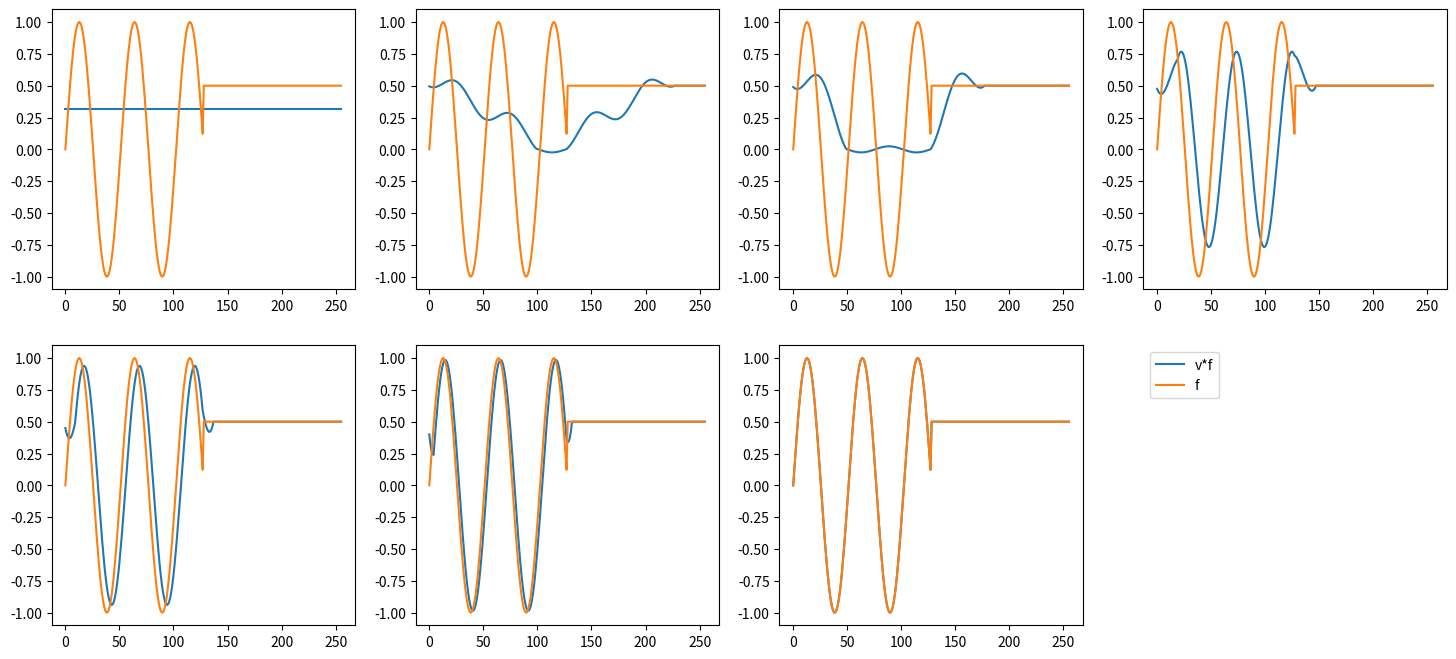
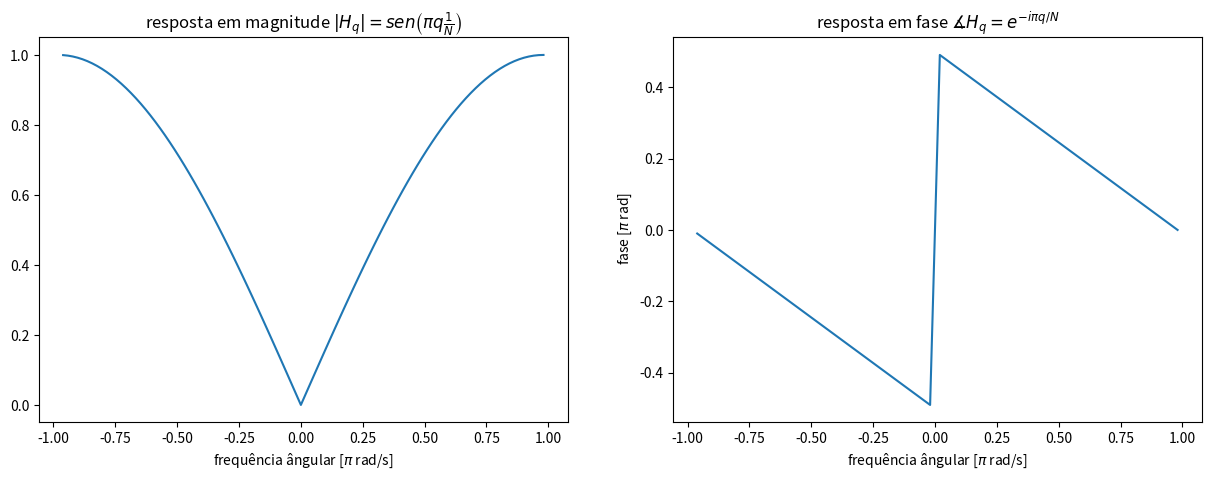

Source code (Python) for these figures, in order:
import numpy as np
import math as m
import matplotlib.pyplot as plt
import scipy.linalg as ln 

# definição de f e v_n
f = np.array([m.sin(m.pi*10*t) if t < 0.5 else 0.5 for t in np.arange(0,1,1/256)])
def v(M):
    return np.array([1/M if n < M else 0 for n in range(256)])

M = [256, 100, 50, 20, 10 , 5, 1]
fig, ax = plt.subplots(2,4,figsize=(18, 8))
for i, Mi in enumerate(M):
    conv = np.real(np.fft.ifft(np.fft.fft(f) * np.fft.fft(v(Mi))))
    ax[i // 4, i % 4].plot(conv, label='v*f')
    ax[i // 4, i % 4].plot(f, label='f')
fig.delaxes(ax[1,3])
plt.legend(loc='upper left', bbox_to_anchor=(1.2, 1))
plt.show()

#definição de E_{4, k}
def E_4(k):
    return np.e ** (2 * 1j* m.pi* k * np.arange(4)/4)

#escolha de h
h = np.array([0.5, 1 ,4+3j ,2j ], dtype=np.complex64)
# conjugado de h' (h'_k para C^N é igual a \overline{k_{-k mod N}},
#                  porem para a matriz circulante conjugamos os elementos) 
h_dash = np.roll(h[::-1], 1) 

# Matriz circulante
M_h = ln.toeplitz(h,h_dash)
#autovalores e Autovetores
evl, evc = np.linalg.eig(M_h)

# Autovalores são os elementos de DFT(h), np.sort é para garantir a ordem dos autovalores na comparação
assert np.linalg.norm(np.sort(np.fft.fft(h)) - np.sort(evl)) < 1e-12, "Autovalores não são H_k"

# Autovetores são vetores paralelos a E_{N_k}, a função np.linalg.eig devolve um autovetor possível para compararmos
# com E_{k_n} precisamos checar pelo paralelismo
def paralelos(v1, v2):
    return abs(abs(np.dot(v2, np.conj(v1)))/(np.linalg.norm(v1)* np.linalg.norm(v2))-1) < 1e-12

# evc é uma matriz onde os autovalores estão nas colunas, sendo assim basta ver se para cada coluna de evc
# existe um elemento da base E_{4,k} que é paralelo a ele
for vc in evc.T:
    assert any([paralelos(vc, E_4(k)) for k in range(4)]), f'{vc} não é um elemento da base E_{4,k}'
        

# basta apenas mostrar que o autovalor associado a E_{4,k} é H_k
H = np.fft.fft(h)
for k in range(4):
    assert np.linalg.norm(np.dot(M_h, E_4(k)) - H[k]* E_4(k)) < 1e-12, f'autovalor {H[k]} não esta associado a E_(4,{k})'

N=100
q = np.arange(-N / 2 + 1, N / 2 + 1);
Hq = 1j * np.sin(m.pi*q/N)*np.exp(-1j * m.pi * q / N)
fig, ax = plt.subplots(1, 2, figsize=(15,5))
ax[0].plot(q / (N / 2 + 1), np.abs(Hq));
ax[0].set_title(r"resposta em magnitude $|H_q| = sen\left(\pi q\frac{1}{N}\right)$")
ax[0].set_xlabel(r"frequência ângular [$\pi$ rad/s]")
ax[1].plot(q /(N / 2 + 1), np.angle(Hq)/np.pi)
ax[1].set_title(r"resposta em fase $\measuredangle H_q = e^{-i\pi q/N}$")
ax[1].set_xlabel(r"frequência ângular [$\pi$ rad/s]")
ax[1].set_xlabel(r"frequência ângular [$\pi$ rad/s]")
ax[1].set_ylabel(r" fase [$\pi$ rad]")
plt.show()